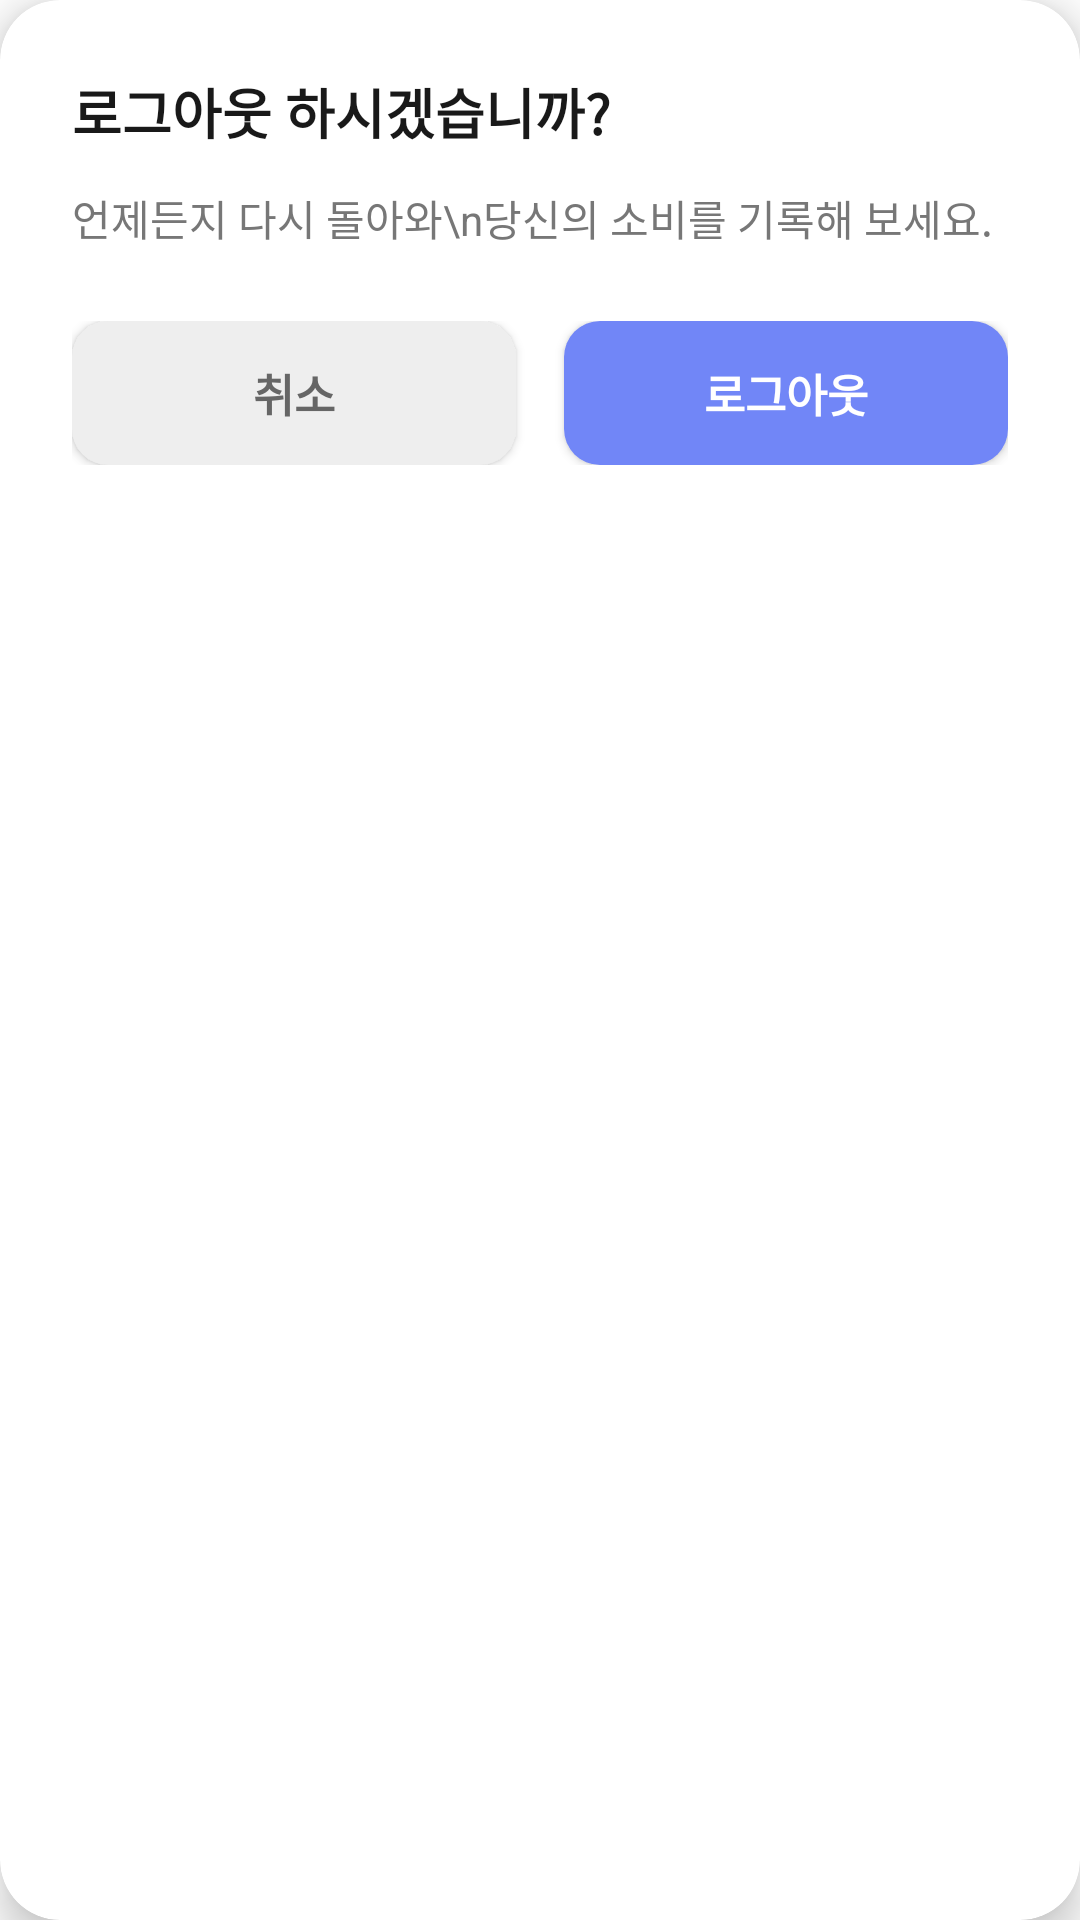

Produce the Android XML layout that renders to this screen, including the resource entries it uses.
<!-- AndroidManifest.xml: application theme Theme.SseunMat -->
<!-- res/layout/dialog_logout.xml -->
<?xml version="1.0" encoding="utf-8"?>
<androidx.cardview.widget.CardView xmlns:android="http://schemas.android.com/apk/res/android"
    xmlns:app="http://schemas.android.com/apk/res-auto"
    android:layout_width="match_parent"
    android:layout_height="wrap_content"
    android:layout_marginHorizontal="32dp"
    app:cardBackgroundColor="@color/white"
    app:cardCornerRadius="20dp"
    app:cardElevation="8dp">

    <LinearLayout
        android:layout_width="match_parent"
        android:layout_height="wrap_content"
        android:orientation="vertical"
        android:padding="24dp">

        <TextView
            android:layout_width="wrap_content"
            android:layout_height="wrap_content"
            android:text="로그아웃 하시겠습니까?"
            android:textColor="@color/text_black"
            android:textSize="18sp"
            android:textStyle="bold" />

        <TextView
            android:layout_width="wrap_content"
            android:layout_height="wrap_content"
            android:layout_marginTop="12dp"
            android:lineSpacingExtra="4dp"
            android:text="언제든지 다시 돌아와\n당신의 소비를 기록해 보세요."
            android:textColor="#777777"
            android:textSize="14sp" />

        <LinearLayout
            android:layout_width="match_parent"
            android:layout_height="wrap_content"
            android:layout_marginTop="24dp"
            android:orientation="horizontal">

            
            <androidx.appcompat.widget.AppCompatButton
                android:id="@+id/btn_cancel"
                android:layout_width="0dp"
                android:layout_height="48dp"
                android:layout_marginEnd="8dp"
                android:layout_weight="1"
                android:background="@drawable/bg_btn_cancel"
                android:text="취소"
                android:textColor="#666666"
                android:textSize="15sp"
                android:textStyle="bold" />

            
            <androidx.appcompat.widget.AppCompatButton
                android:id="@+id/btn_confirm_logout"
                android:layout_width="0dp"
                android:layout_height="48dp"
                android:layout_marginStart="8dp"
                android:layout_weight="1"
                android:background="@drawable/bg_btn_primary"
                android:text="로그아웃"
                android:textColor="@color/white"
                android:textSize="15sp"
                android:textStyle="bold" />
        </LinearLayout>

    </LinearLayout>
</androidx.cardview.widget.CardView>
<!-- resources referenced by this layout -->
<resources>
  <color name="text_black">#191919</color>
  <color name="white">#FFFFFFFF</color>
  <!-- drawable bg_btn_cancel (drawable) -->
  <?xml version="1.0" encoding="utf-8"?>
  <shape xmlns:android="http://schemas.android.com/apk/res/android" android:shape="rectangle">
    <solid android:color="#EEEEEE" />
    <corners android:radius="12dp" />
  </shape>
  <!-- drawable bg_btn_primary (drawable) -->
  <?xml version="1.0" encoding="utf-8"?>
  <selector xmlns:android="http://schemas.android.com/apk/res/android">
  
      
      <item android:state_enabled="false">
          <shape android:shape="rectangle">
              <solid android:color="@color/btn_disabled" />
              <corners android:radius="@dimen/card_corner_radius" />
          </shape>
      </item>
  
      
      <item>
          <shape android:shape="rectangle">
              <solid android:color="@color/btn_active" />
              <corners android:radius="@dimen/card_corner_radius" />
          </shape>
      </item>
  </selector>
  <style name="Theme.SseunMat" parent="Base.Theme.SseunMat" />
  <color name="btn_disabled">#E9EAEC</color>
  <dimen name="card_corner_radius">12dp</dimen>
  <color name="btn_active">#7186F7</color>
  <style name="Base.Theme.SseunMat" parent="Theme.Material3.DayNight.NoActionBar">
          
          <item name="colorPrimary">@color/main_purple</item>
          <item name="colorOnPrimary">@color/white</item>
  
          
          <item name="android:statusBarColor">@color/white</item>
          <item name="android:windowLightStatusBar">true</item>
          <item name="android:windowBackground">@color/white</item>
      </style>
  <color name="main_purple">#7186F7</color>
</resources>
